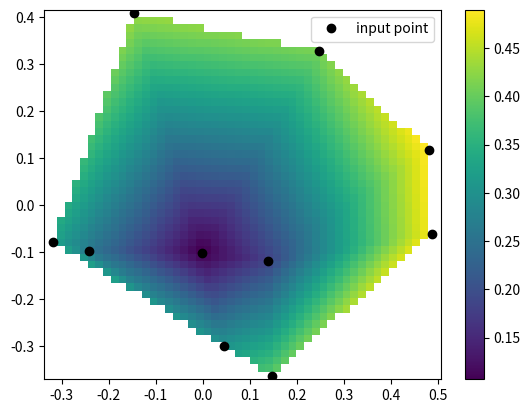

Python code for this plot:
import numpy as np
from scipy.interpolate import LinearNDInterpolator
import matplotlib.pyplot as plt

# Generate some random data points
rng = np.random.default_rng()
x = rng.random(10) - 0.5
y = rng.random(10) - 0.5
z = np.hypot(x, y)

# Create the interpolator
interp = LinearNDInterpolator(list(zip(x, y)), z)

# Generate a grid of points for interpolation
X = np.linspace(min(x), max(x))
Y = np.linspace(min(y), max(y))
X, Y = np.meshgrid(X, Y)

# Interpolate values at the grid points
Z = interp(X, Y)

# Plot the results
plt.pcolormesh(X, Y, Z, shading='auto')
plt.plot(x, y, "ok", label="input point")
plt.legend()
plt.colorbar()
plt.axis("equal")
plt.show()
